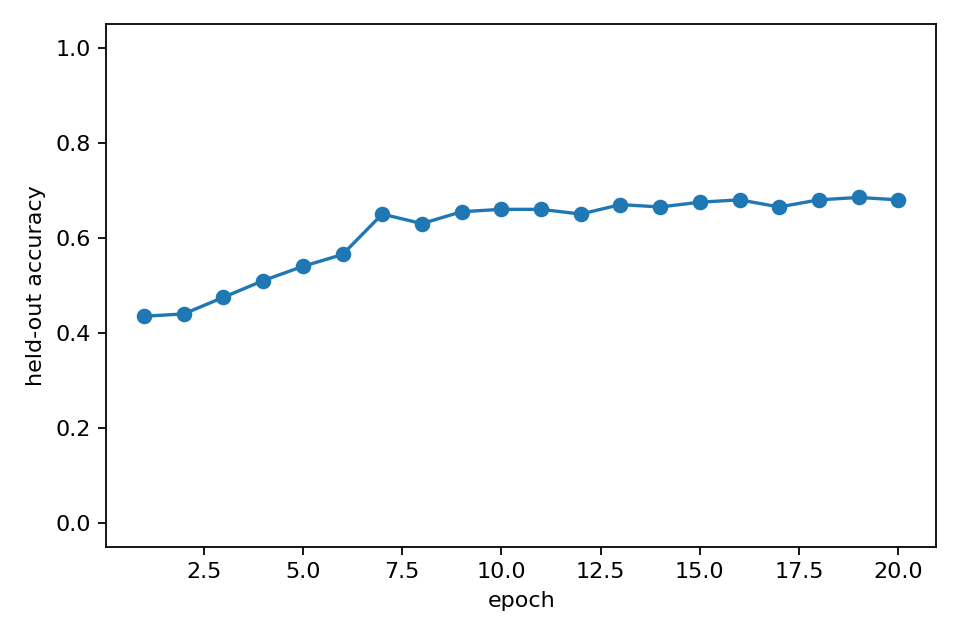

Data behind this chart, as committed beside it:
epoch, heldout_accuracy, epoch_wall_time_s
1, 0.435, 21.75
2, 0.44, 20.79
3, 0.475, 20.36
4, 0.51, 20.53
5, 0.54, 21.49
6, 0.565, 21.67
7, 0.65, 22.19
8, 0.63, 21.85
9, 0.655, 21.68
10, 0.66, 21.15
11, 0.66, 20.6
12, 0.65, 22.11
13, 0.67, 21.85
14, 0.665, 21.73
15, 0.675, 21.86
16, 0.68, 21.2
17, 0.665, 20.81
18, 0.68, 21.27
19, 0.685, 21.75
20, 0.68, 21.09
